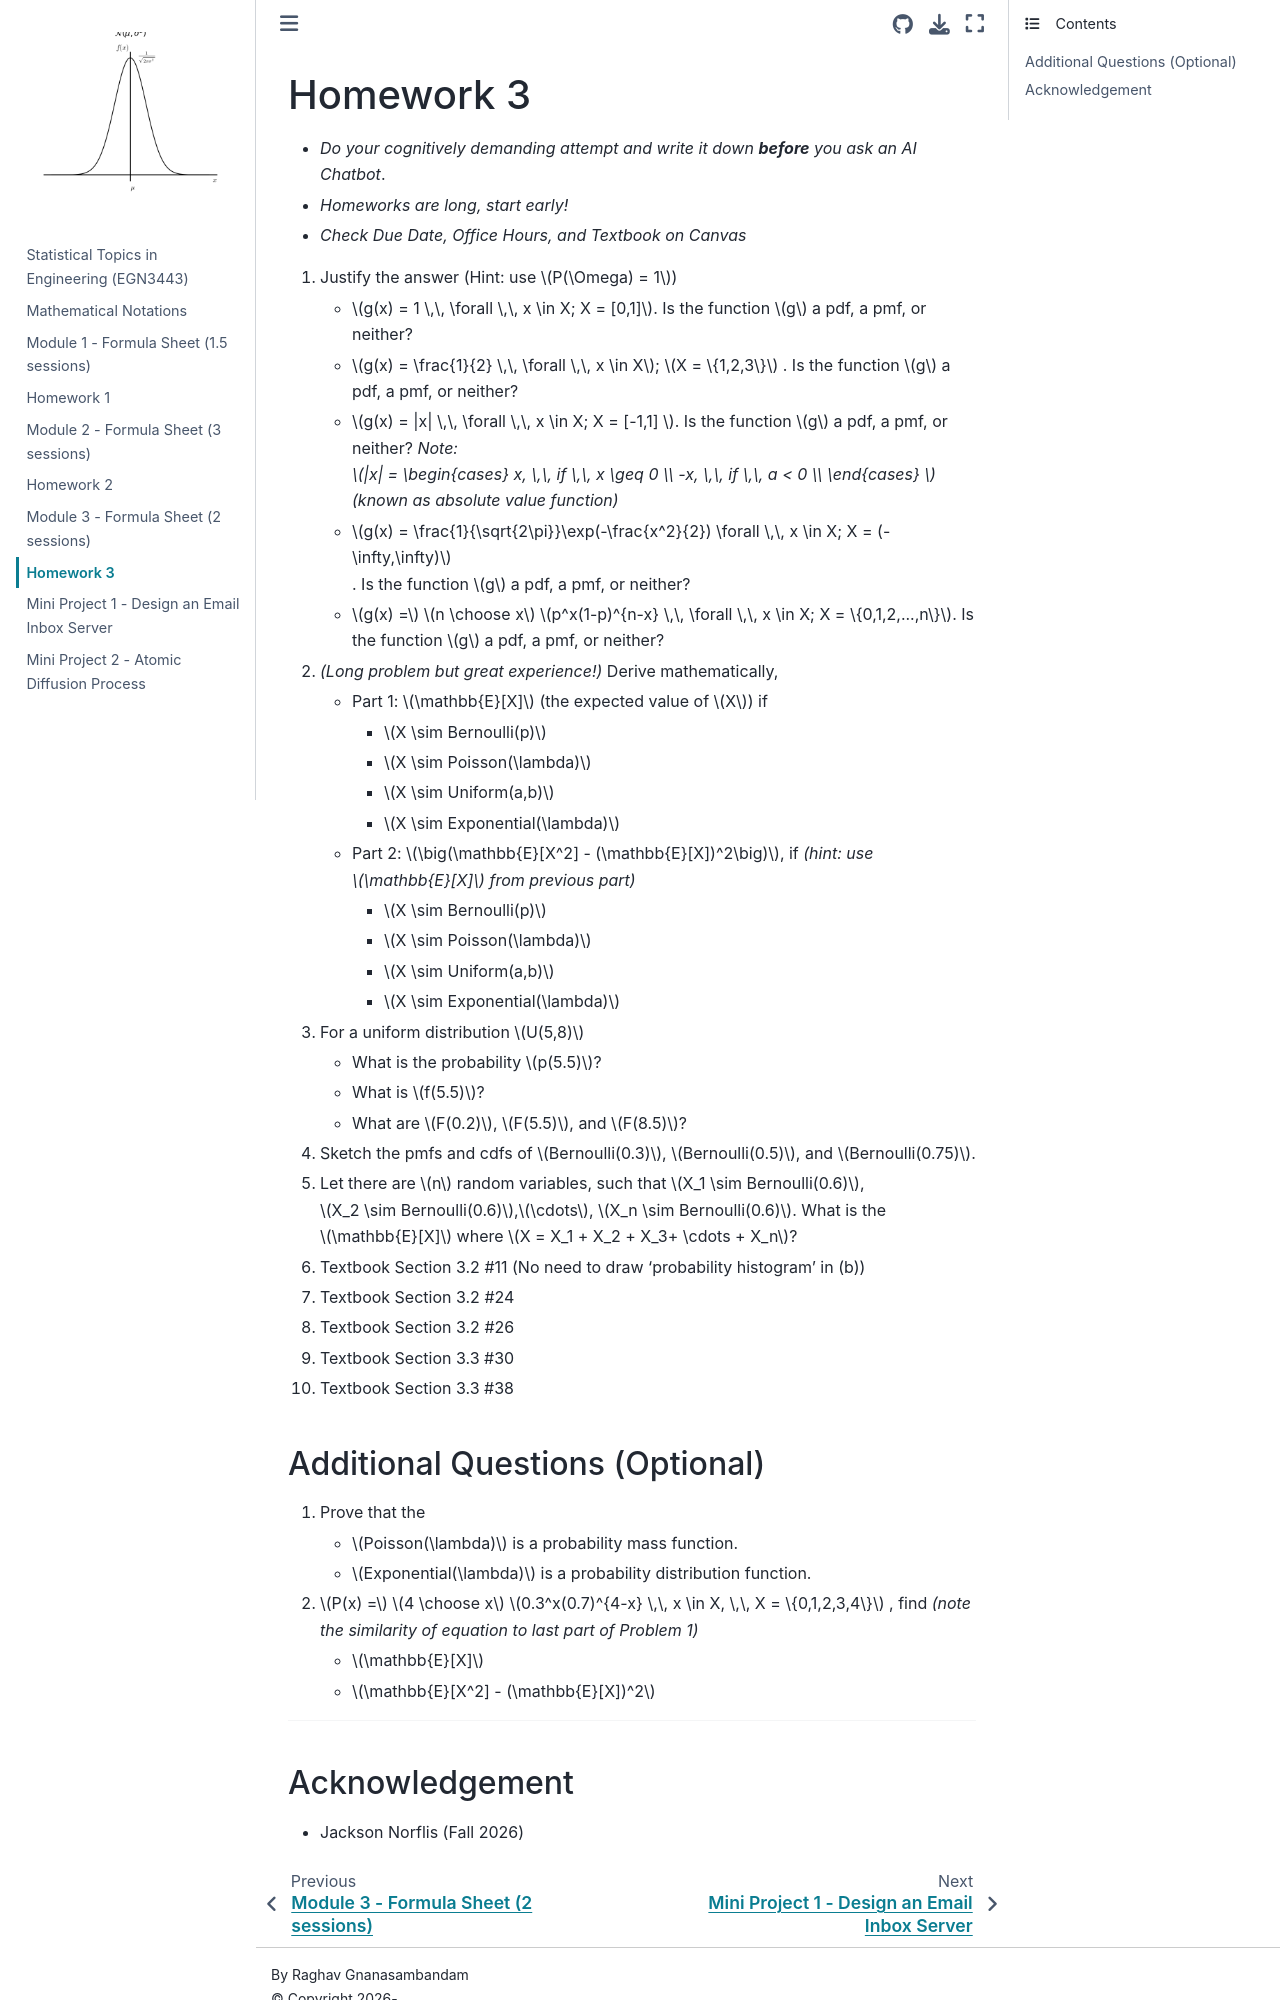

repository: M2M-FAMU-FSU/Prob_EGN3443 · page: HWs/HW3.html · generator: jekyll

# Homework 3 
* *Do your cognitively demanding attempt and write it down **before** you ask an AI Chatbot*. 
* *Homeworks are long, start early!*
* *Check Due Date, Office Hours, and Textbook on Canvas*  



1. Justify the answer (Hint: use $P(\Omega) = 1$) 
    *  $g(x) = 1 \,\, \forall \,\, x \in X; X  = [0,1]$. Is the function $g$ a pdf, a pmf, or neither? 
    *  $g(x) = \frac{1}{2} \,\, \forall \,\, x \in X$; $X = \{1,2,3\}$ . Is the function $g$ a pdf, a pmf, or neither?
    *  $g(x) = |x| \,\, \forall \,\, x \in X; X = [-1,1] $. Is the function $g$ a pdf, a pmf, or neither? 
        *Note: $|x| = \begin{cases} x, \,\, if \,\, x \geq 0 \\ -x, \,\, if \,\, a < 0 \\ \end{cases} $ (known as absolute value function)*   
    *   $g(x) = \frac{1}{\sqrt{2\pi}}\exp(-\frac{x^2}{2}) \forall \,\, x \in X; X = (-\infty,\infty)$. Is the function $g$ a pdf, a pmf, or neither?
    *  $g(x) =$ $n \choose x$ $p^x(1-p)^{n-x} \,\, \forall \,\, x \in X; X = \{0,1,2,...,n\}$. Is the function $g$ a pdf, a pmf, or neither?


2. *(Long problem but great experience!)* Derive mathematically, 
    * Part 1: $\mathbb{E}[X]$ (the expected value of $X$) if 
        * $X \sim Bernoulli(p)$
        * $X \sim Poisson(\lambda)$
        * $X \sim Uniform(a,b)$
        * $X \sim Exponential(\lambda)$
    * Part 2: $\big(\mathbb{E}[X^2] - (\mathbb{E}[X])^2\big)$, if *(hint: use $\mathbb{E}[X]$ from previous part)*
        * $X \sim Bernoulli(p)$
        * $X \sim Poisson(\lambda)$
        * $X \sim Uniform(a,b)$
        * $X \sim Exponential(\lambda)$

3. For a uniform distribution $U(5,8)$ 
    * What is the probability $p(5.5)$?
    * What is $f(5.5)$?
    * What are $F(0.2)$, $F(5.5)$, and $F(8.5)$? 


4. Sketch the pmfs and cdfs of $Bernoulli(0.3)$, $Bernoulli(0.5)$, and $Bernoulli(0.75)$.

5. Let there are $n$ random variables, such that $X_1 \sim Bernoulli(0.6)$, $X_2 \sim Bernoulli(0.6)$,$\cdots$, $X_n \sim Bernoulli(0.6)$. What is the $\mathbb{E}[X]$ where $X = X_1 + X_2 + X_3+ \cdots + X_n$?  

6. Textbook Section 3.2 \#11 (No need to draw 'probability histogram' in (b))

7. Textbook Section 3.2 \#24 

8. Textbook Section 3.2 \#26 
    
9. Textbook Section 3.3 \#30 

10. Textbook Section 3.3 \#38


## Additional Questions (Optional)
1. Prove that the 
    * $Poisson(\lambda)$ is a probability mass function. 
    * $Exponential(\lambda)$ is a probability distribution function.


2. $P(x) =$ $4 \choose x$ $0.3^x(0.7)^{4-x} \,\, x \in X, \,\, X = \{0,1,2,3,4\}$ , find *(note the similarity of equation to last part of Problem 1)*
    * $\mathbb{E}[X]$
    * $\mathbb{E}[X^2] - (\mathbb{E}[X])^2$


---
